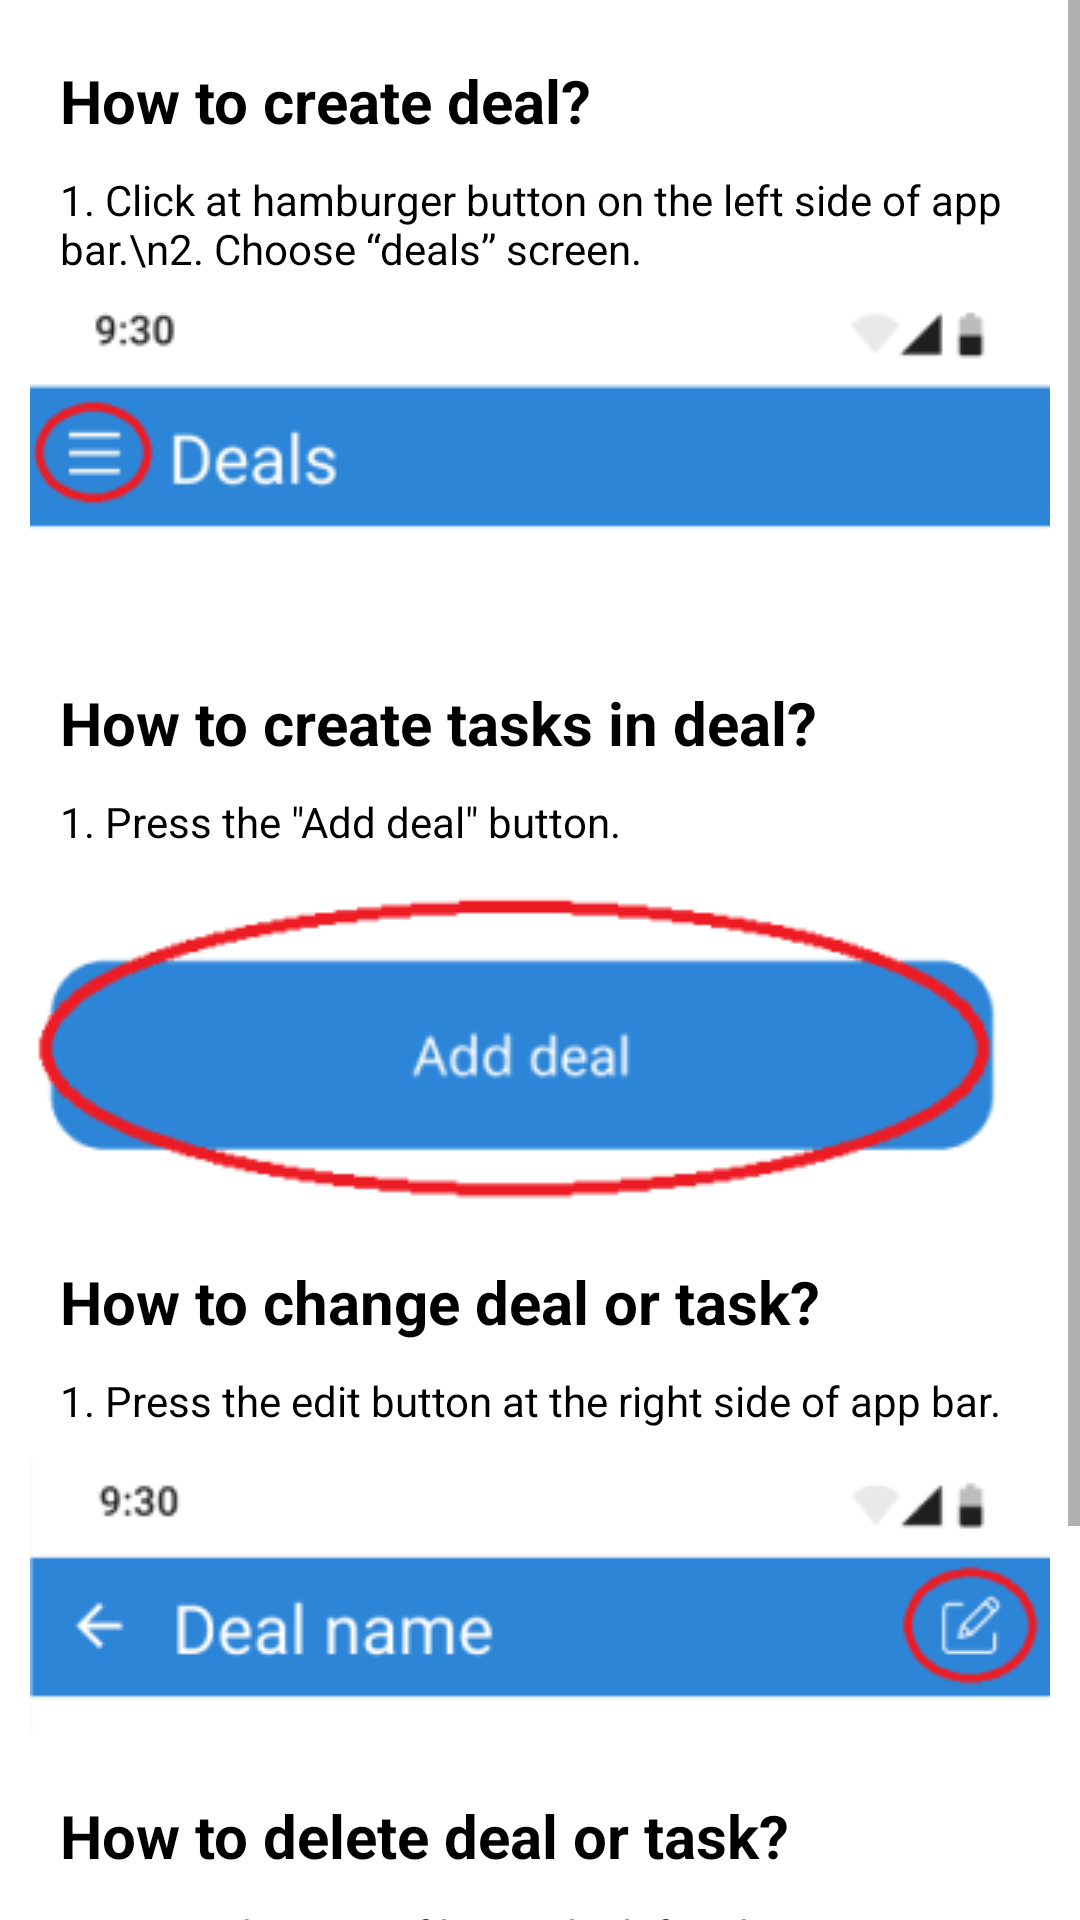

This screen was rendered from an Android layout file. Write that file and the resources it references.
<!-- AndroidManifest.xml: application theme Theme.Deals -->
<!-- res/layout/fragment_help.xml -->
<?xml version="1.0" encoding="utf-8"?>
<ScrollView xmlns:android="http://schemas.android.com/apk/res/android"
    xmlns:tools="http://schemas.android.com/tools"
    android:layout_width="match_parent"
    android:layout_height="match_parent"
    tools:context=".presentation.help.HelpFragment">

    <LinearLayout
        android:orientation="vertical"
        android:layout_width="match_parent"
        android:layout_height="match_parent">

        <TextView
            android:layout_width="match_parent"
            android:layout_height="wrap_content"
            android:layout_marginHorizontal="@dimen/medium_20"
            android:layout_marginTop="@dimen/medium_20"
            android:text="How to create deal?"
            android:textColor="@color/black"
            android:textSize="@dimen/text_20"
            android:textStyle="bold" />

        <TextView
            android:layout_width="match_parent"
            android:layout_height="wrap_content"
            android:layout_marginHorizontal="@dimen/medium_20"
            android:layout_marginTop="@dimen/small_10"
            android:text="1. Click at hamburger button on the left side of app bar.\n2. Choose “deals” screen."
            android:textColor="@color/black"
            android:textSize="@dimen/text_14" />

        <ImageView
            android:layout_width="match_parent"
            android:layout_height="wrap_content"
            android:layout_marginTop="@dimen/small_10"
            android:src="@drawable/help_create_deal" />

        <TextView
            android:layout_width="match_parent"
            android:layout_height="wrap_content"
            android:layout_marginHorizontal="@dimen/medium_20"
            android:layout_marginTop="@dimen/medium_20"
            android:text="How to create tasks in deal?"
            android:textColor="@color/black"
            android:textSize="@dimen/text_20"
            android:textStyle="bold" />

        <TextView
            android:layout_width="match_parent"
            android:layout_height="wrap_content"
            android:layout_marginHorizontal="@dimen/medium_20"
            android:layout_marginTop="@dimen/small_10"
            android:text="1. Press the &quot;Add deal&quot; button."
            android:textColor="@color/black"
            android:textSize="@dimen/text_14" />

        <ImageView
            android:layout_width="match_parent"
            android:layout_height="wrap_content"
            android:layout_marginTop="@dimen/small_10"
            android:src="@drawable/help_create_task" />

        <TextView
            android:layout_width="match_parent"
            android:layout_height="wrap_content"
            android:layout_marginHorizontal="@dimen/medium_20"
            android:layout_marginTop="@dimen/medium_20"
            android:text="How to change deal or task?"
            android:textColor="@color/black"
            android:textSize="@dimen/text_20"
            android:textStyle="bold" />

        <TextView
            android:layout_width="match_parent"
            android:layout_height="wrap_content"
            android:layout_marginHorizontal="@dimen/medium_20"
            android:layout_marginTop="@dimen/small_10"
            android:text="1. Press the edit button at the right side of app bar."
            android:textColor="@color/black"
            android:textSize="@dimen/text_14" />

        <ImageView
            android:layout_width="match_parent"
            android:layout_height="wrap_content"
            android:layout_marginTop="@dimen/small_10"
            android:src="@drawable/help_edit_deal_or_task" />

        <TextView
            android:layout_width="match_parent"
            android:layout_height="wrap_content"
            android:layout_marginHorizontal="@dimen/medium_20"
            android:layout_marginTop="@dimen/medium_20"
            android:text="How to delete deal or task?"
            android:textColor="@color/black"
            android:textSize="@dimen/text_20"
            android:textStyle="bold" />

        <TextView
            android:layout_width="match_parent"
            android:layout_height="wrap_content"
            android:layout_marginHorizontal="@dimen/medium_20"
            android:layout_marginTop="@dimen/small_10"
            android:text="1. Swipe the item of list to the left side."
            android:textColor="@color/black"
            android:textSize="@dimen/text_14" />

        <ImageView
            android:layout_width="match_parent"
            android:layout_height="wrap_content"
            android:layout_marginTop="@dimen/small_10"
            android:src="@drawable/help_delete_deal_or_task" />

    </LinearLayout>

</ScrollView>
<!-- resources referenced by this layout -->
<resources>
  <color name="black">#FF000000</color>
  <dimen name="medium_20">20dp</dimen>
  <dimen name="small_10">10dp</dimen>
  <dimen name="text_14">14sp</dimen>
  <dimen name="text_20">20sp</dimen>
  <!-- drawable help_create_deal: png bitmap (drawable, 4709 bytes) -->
  <!-- drawable help_create_task: png bitmap (drawable, 7227 bytes) -->
  <!-- drawable help_delete_deal_or_task: png bitmap (drawable, 4600 bytes) -->
  <!-- drawable help_edit_deal_or_task: png bitmap (drawable, 6265 bytes) -->
  <style name="Theme.Deals" parent="Theme.MaterialComponents.DayNight.NoActionBar">
          
          <item name="colorPrimary">@color/blue</item>
          <item name="colorPrimaryVariant">@color/dark_blue</item>
          <item name="colorOnPrimary">@color/white</item>
          
          <item name="colorSecondary">@color/teal_200</item>
          <item name="colorSecondaryVariant">@color/teal_700</item>
          <item name="colorOnSecondary">@color/black</item>
          
          <item name="android:statusBarColor" tools:targetApi="l">@color/blue</item>
          
      </style>
  <color name="blue">#2D85D7</color>
  <color name="dark_blue">#234B71</color>
  <color name="white">#FFFFFFFF</color>
  <color name="teal_200">#FF03DAC5</color>
  <color name="teal_700">#FF018786</color>
</resources>
